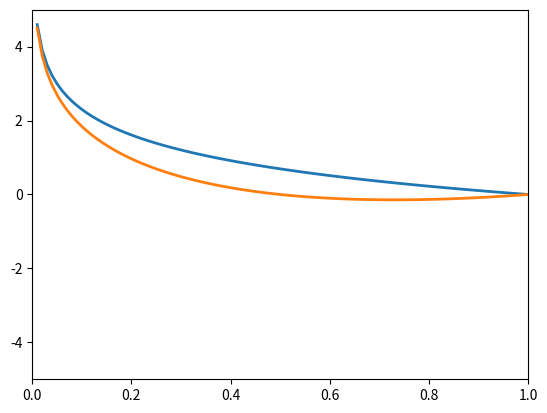

Here is the Python script that generated this plot:
import matplotlib.pyplot as plt
import numpy as np

x = np.linspace(0.0, 1.0, 100)
y = -np.log(x)
z=  -(1-2*x)*np.log(x)

import numpy as np
import matplotlib.pyplot as plt

plt.axis([0, 1, -5,5])
line  = plt.plot(x, y, lw=2)
line2 = plt.plot(x, z, lw=2)
plt.show()

